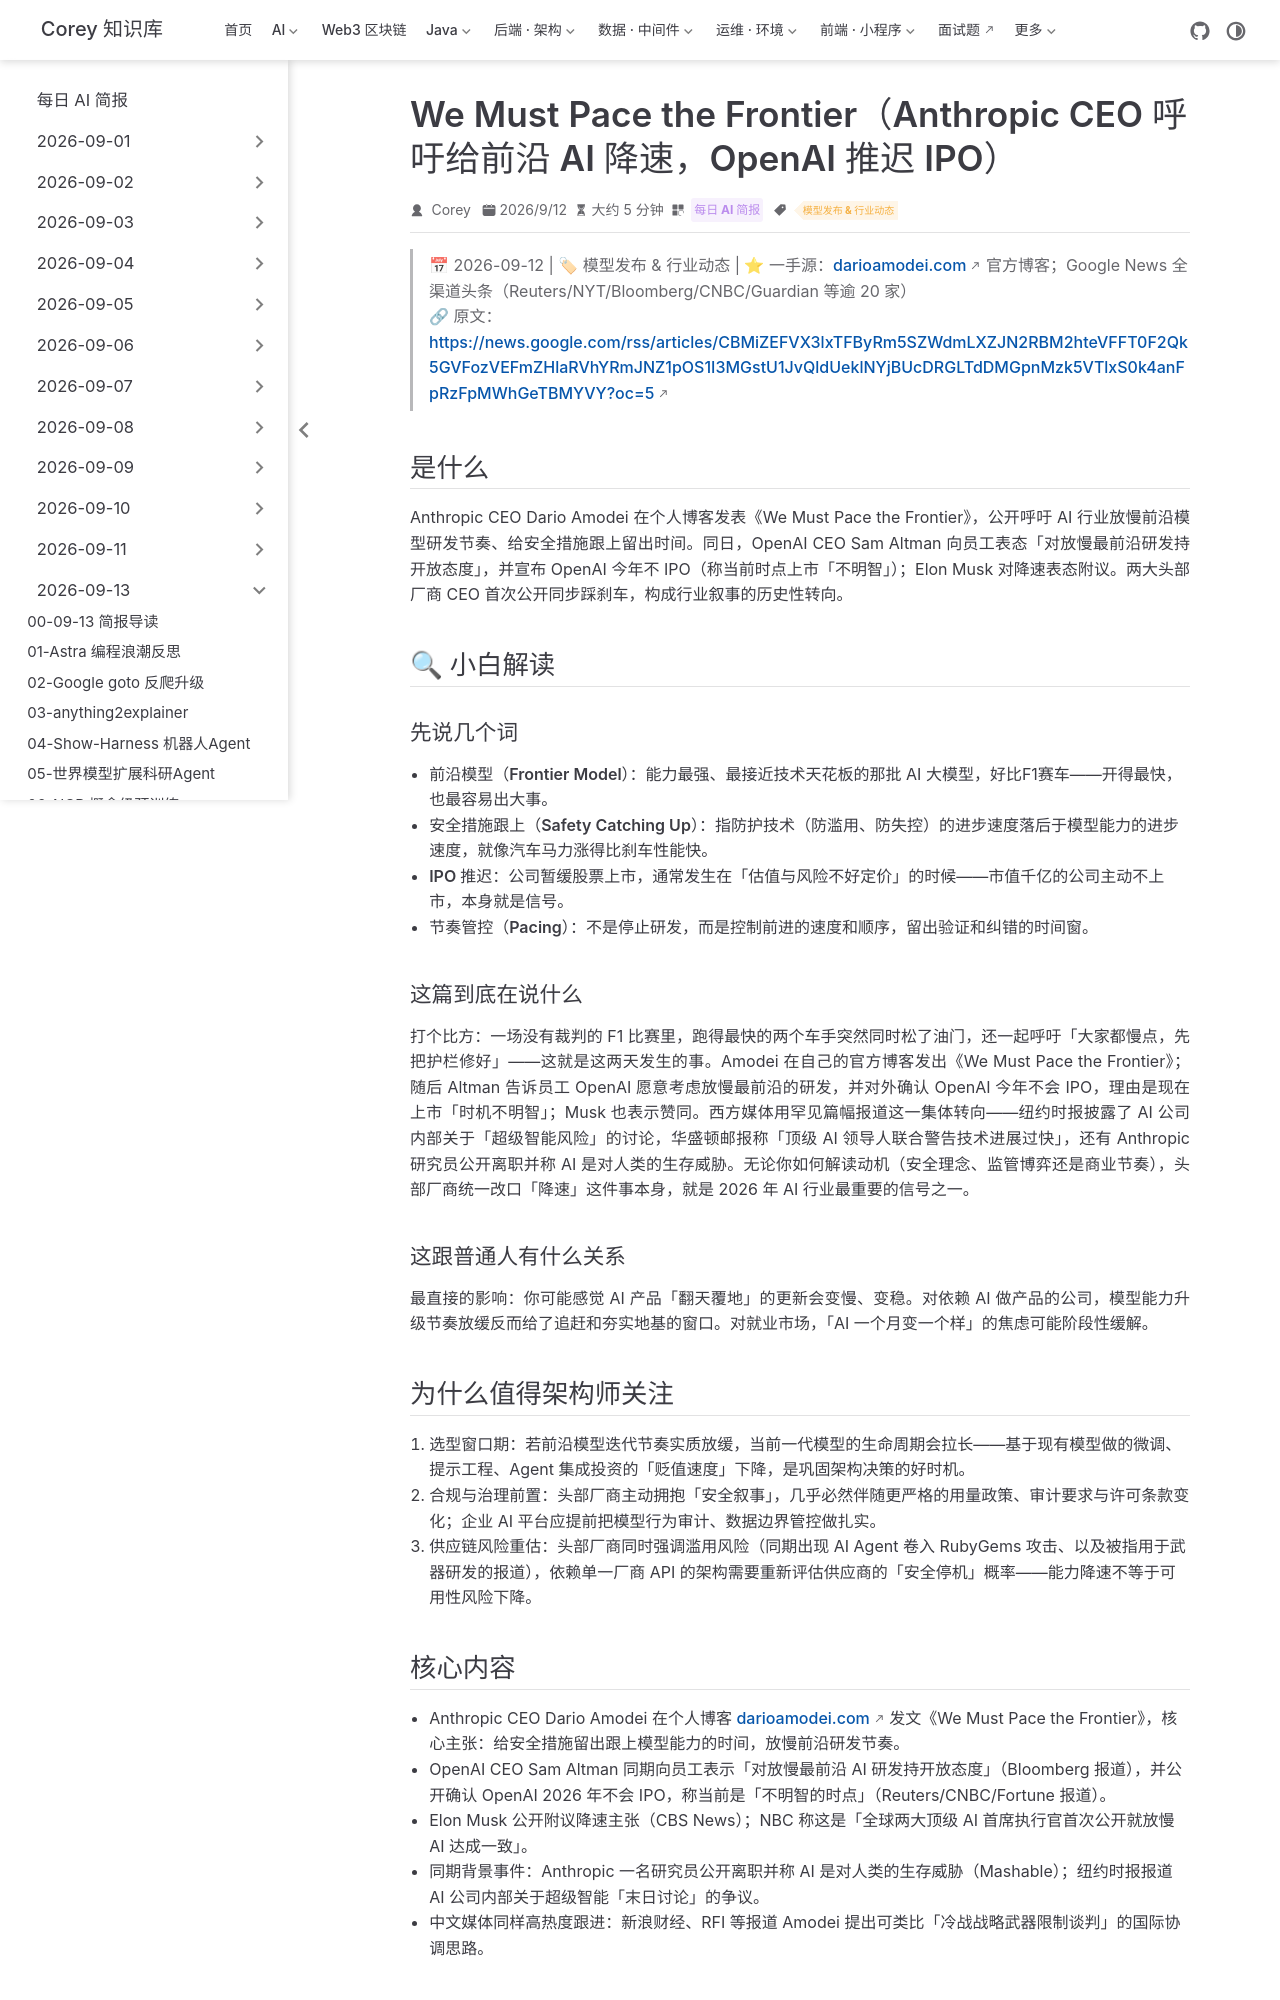

repository: code-corey/code-corey.github.io · page: News/2026-09-13/07-amodei-pace-the-frontier.html · generator: jekyll

---
title: "We Must Pace the Frontier（Anthropic CEO 呼吁给前沿 AI 降速，OpenAI 推迟 IPO）"
shortTitle: "巨头集体呼吁降速"
sidebarGroup: "2026-09-13"
order: 7
date: 2026-09-12
category:
  - "每日 AI 简报"
tag:
  - "模型发布 & 行业动态"
description: "Amodei 在个人博客发文呼吁放缓前沿 AI 研发、给安全措施留时间；Altman 表态 OpenAI 推迟 IPO、不排除放慢最前沿研发，Musk 附议。"
---

# We Must Pace the Frontier（我们必须给前沿降速——Anthropic CEO 呼吁放缓 AI 开发）

> 📅 2026-09-12 | 🏷 模型发布 & 行业动态 | ⭐ 一手源：darioamodei.com 官方博客；Google News 全渠道头条（Reuters/NYT/Bloomberg/CNBC/Guardian 等逾 20 家）
> 🔗 原文：https://news.google.com/rss/articles/CBMiZEFVX3lxTFByRm5SZWdmLXZJN2RBM2hteVFFT0F2Qk5GVFozVEFmZHlaRVhYRmJNZ1pOS1I3MGstU1JvQldUeklNYjBUcDRGLTdDMGpnMzk5VTlxS0k4anFpRzFpMWhGeTBMYVY?oc=5

## 是什么

Anthropic CEO Dario Amodei 在个人博客发表《We Must Pace the Frontier》，公开呼吁 AI 行业放慢前沿模型研发节奏、给安全措施跟上留出时间。同日，OpenAI CEO Sam Altman 向员工表态「对放慢最前沿研发持开放态度」，并宣布 OpenAI 今年不 IPO（称当前时点上市「不明智」）；Elon Musk 对降速表态附议。两大头部厂商 CEO 首次公开同步踩刹车，构成行业叙事的历史性转向。

## 🔍 小白解读

### 先说几个词

- **前沿模型（Frontier Model）**：能力最强、最接近技术天花板的那批 AI 大模型，好比F1赛车——开得最快，也最容易出大事。
- **安全措施跟上（Safety Catching Up）**：指防护技术（防滥用、防失控）的进步速度落后于模型能力的进步速度，就像汽车马力涨得比刹车性能快。
- **IPO 推迟**：公司暂缓股票上市，通常发生在「估值与风险不好定价」的时候——市值千亿的公司主动不上市，本身就是信号。
- **节奏管控（Pacing）**：不是停止研发，而是控制前进的速度和顺序，留出验证和纠错的时间窗。

### 这篇到底在说什么

打个比方：一场没有裁判的 F1 比赛里，跑得最快的两个车手突然同时松了油门，还一起呼吁「大家都慢点，先把护栏修好」——这就是这两天发生的事。Amodei 在自己的官方博客发出《We Must Pace the Frontier》；随后 Altman 告诉员工 OpenAI 愿意考虑放慢最前沿的研发，并对外确认 OpenAI 今年不会 IPO，理由是现在上市「时机不明智」；Musk 也表示赞同。西方媒体用罕见篇幅报道这一集体转向——纽约时报披露了 AI 公司内部关于「超级智能风险」的讨论，华盛顿邮报称「顶级 AI 领导人联合警告技术进展过快」，还有 Anthropic 研究员公开离职并称 AI 是对人类的生存威胁。无论你如何解读动机（安全理念、监管博弈还是商业节奏），头部厂商统一改口「降速」这件事本身，就是 2026 年 AI 行业最重要的信号之一。

### 这跟普通人有什么关系

最直接的影响：你可能感觉 AI 产品「翻天覆地」的更新会变慢、变稳。对依赖 AI 做产品的公司，模型能力升级节奏放缓反而给了追赶和夯实地基的窗口。对就业市场，「AI 一个月变一个样」的焦虑可能阶段性缓解。

## 为什么值得架构师关注

1. **选型窗口期**：若前沿模型迭代节奏实质放缓，当前一代模型的生命周期会拉长——基于现有模型做的微调、提示工程、Agent 集成投资的「贬值速度」下降，是巩固架构决策的好时机。
2. **合规与治理前置**：头部厂商主动拥抱「安全叙事」，几乎必然伴随更严格的用量政策、审计要求与许可条款变化；企业 AI 平台应提前把模型行为审计、数据边界管控做扎实。
3. **供应链风险重估**：头部厂商同时强调滥用风险（同期出现 AI Agent 卷入 RubyGems 攻击、以及被指用于武器研发的报道），依赖单一厂商 API 的架构需要重新评估供应商的「安全停机」概率——能力降速不等于可用性风险下降。
